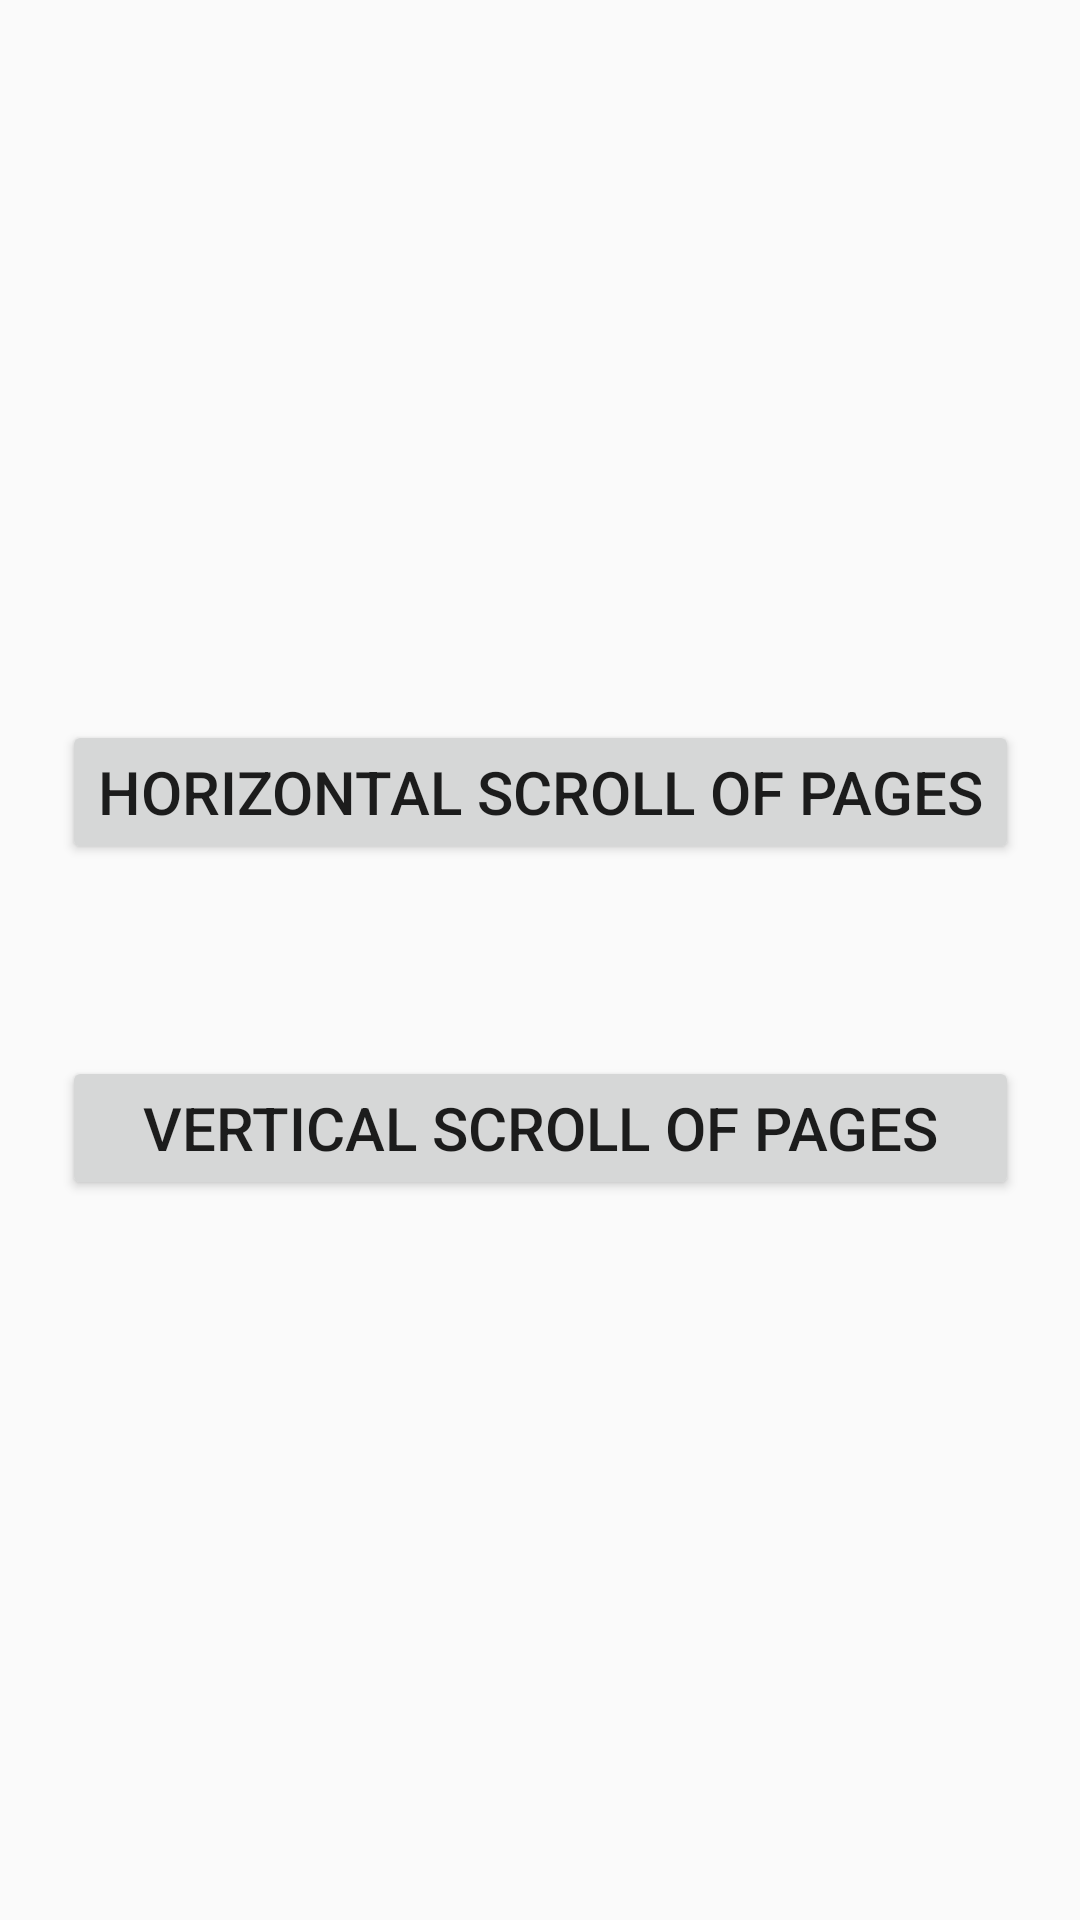

Layout XML and referenced resources for this Android screen:
<!-- AndroidManifest.xml: application theme Theme.MunajateMaqbool -->
<!-- res/layout/fragment_scroll_direction.xml -->
<?xml version="1.0" encoding="utf-8"?>
<androidx.constraintlayout.widget.ConstraintLayout xmlns:android="http://schemas.android.com/apk/res/android"
    xmlns:app="http://schemas.android.com/apk/res-auto"
    xmlns:tools="http://schemas.android.com/tools"
    android:layout_width="match_parent"
    android:layout_height="match_parent"
    tools:context=".ui.scrolltype.SelectPageScrollDirectionFragment">

    


    <Button
        android:id="@+id/horizontal_btn"
        android:layout_width="wrap_content"
        android:layout_height="wrap_content"
        android:text="Horizontal SCROLL OF PAGES"
        android:textSize="20sp"
        app:layout_constraintBottom_toTopOf="@+id/vertical_btn"
        app:layout_constraintEnd_toEndOf="parent"
        app:layout_constraintStart_toStartOf="parent"
        app:layout_constraintTop_toTopOf="parent"
        app:layout_constraintVertical_chainStyle="packed" />

    <Button
        android:id="@+id/vertical_btn"
        android:layout_width="0dp"
        android:layout_height="wrap_content"
        android:layout_marginTop="64dp"
        android:textSize="20sp"
        android:text="VERTICAL SCROLL OF PAGES"
        app:layout_constraintBottom_toBottomOf="parent"
        app:layout_constraintEnd_toEndOf="@+id/horizontal_btn"
        app:layout_constraintStart_toStartOf="@+id/horizontal_btn"
        app:layout_constraintTop_toBottomOf="@+id/horizontal_btn" />
</androidx.constraintlayout.widget.ConstraintLayout>
<!-- resources referenced by this layout -->
<resources>
  <string name="app_name">Munajat-e-Maqbool</string>
  <style name="Theme.MunajateMaqbool" parent="Theme.AppCompat.Light.NoActionBar">
          
          <item name="colorPrimary">@color/purple_500</item>
          <item name="colorPrimaryVariant">@color/purple_700</item>
          <item name="colorOnPrimary">@color/white</item>
          
          <item name="colorSecondary">@color/teal_200</item>
          <item name="colorSecondaryVariant">@color/teal_700</item>
          <item name="colorOnSecondary">@color/black</item>
          
          <item name="android:statusBarColor">?attr/colorPrimaryVariant</item>
          
      </style>
  <!-- not gathered from this repository: default colours our renderer supplied (Android Studio template values) -->
  <color name="purple_500">#FF6200EE</color>
  <color name="purple_700">#FF3700B3</color>
  <color name="teal_200">#FF03DAC5</color>
  <color name="teal_700">#FF018786</color>
  <color name="black">#FF000000</color>
  <color name="white">#FFFFFFFF</color>
</resources>
